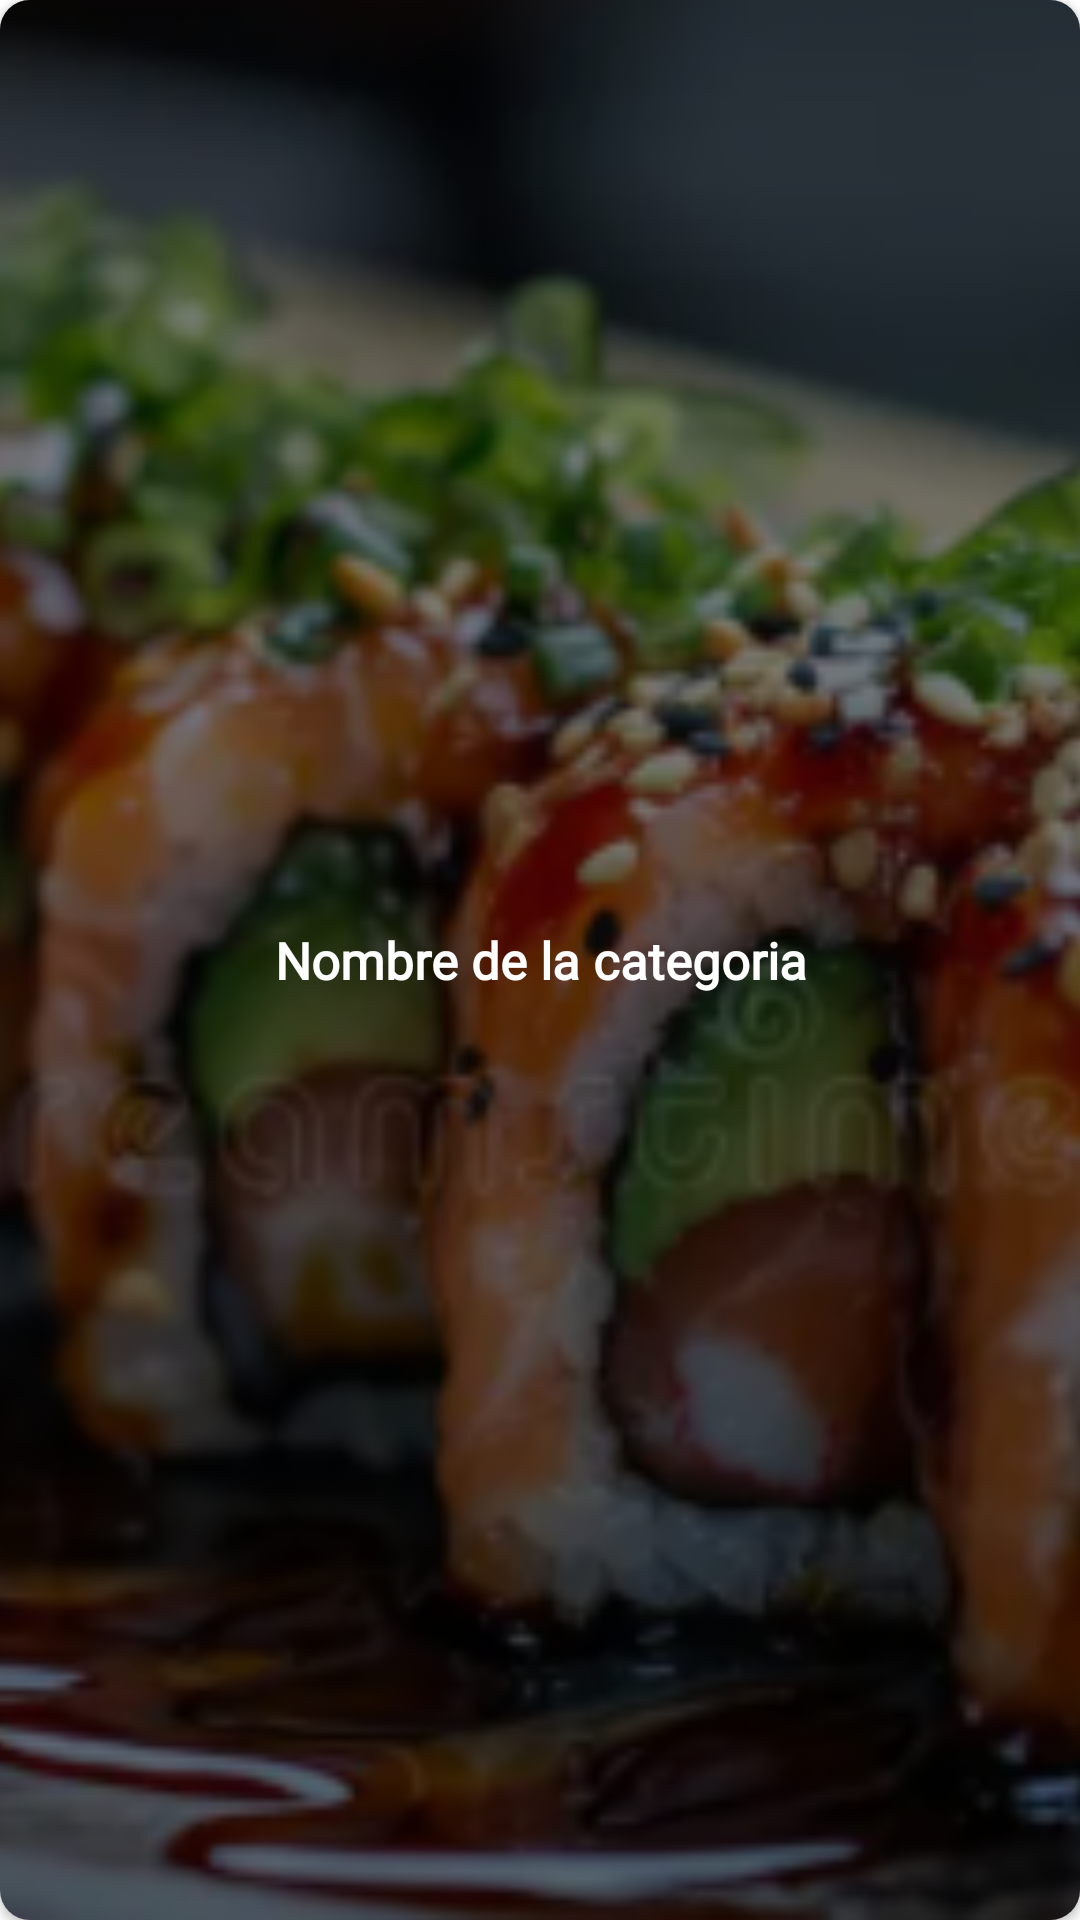

Write the Android layout XML for this screen, with the resource values it uses.
<!-- AndroidManifest.xml: application theme Theme.App33 -->
<!-- res/layout/cardview_categories.xml -->
<?xml version="1.0" encoding="utf-8"?>
<androidx.cardview.widget.CardView xmlns:android="http://schemas.android.com/apk/res/android"
    android:layout_width="match_parent"
    android:layout_height="200dp"
    android:layout_margin="10dp"
    xmlns:app="http://schemas.android.com/apk/res-auto"
    app:cardCornerRadius="10dp">

    <FrameLayout
        android:layout_width="match_parent"
        android:layout_height="match_parent">
        <ImageView
            android:id="@+id/imageview_category"
            android:layout_width="match_parent"
            android:layout_height="match_parent"
            android:src="@drawable/uramakis"
            android:scaleType="centerCrop"/>

        <View
            android:layout_width="match_parent"
            android:layout_height="match_parent"
            android:background="@color/black"
            android:alpha="0.5"/>
        <TextView
            android:id="@+id/textview_category"
            android:layout_width="match_parent"
            android:layout_height="match_parent"
            android:text="Nombre de la categoria"
            android:textColor="@color/white"
            android:gravity="center"
            android:textStyle="bold"
            android:textSize="17sp"
            android:fontFamily="@font/roboto_regular"/>

    </FrameLayout>

</androidx.cardview.widget.CardView>
<!-- resources referenced by this layout -->
<resources>
  <color name="black">#FF000000</color>
  <color name="white">#FFFFFFFF</color>
  <!-- drawable uramakis: png bitmap (drawable, 210878 bytes) -->
  <style name="Theme.App33" parent="Theme.MaterialComponents.DayNight.NoActionBar">
          <item name="colorPrimary">@color/green</item>
          <item name="colorPrimaryVariant">@color/green_accent</item>
          <item name="colorOnPrimary">@color/white</item>
  
          
          <item name="colorSecondary">@color/gray_light</item>
          <item name="colorSecondaryVariant">@color/gray</item>
          <item name="colorOnSecondary">@color/black</item>
  
         
          <item name="android:statusBarColor" tools:targetApi="l">?attr/colorPrimaryVariant</item>
  
      </style>
  <color name="green">#06CF67</color>
  <color name="green_accent">#0CA355</color>
  <color name="gray_light">#F5F5F5</color>
  <color name="gray">#D5D7DA</color>
</resources>
